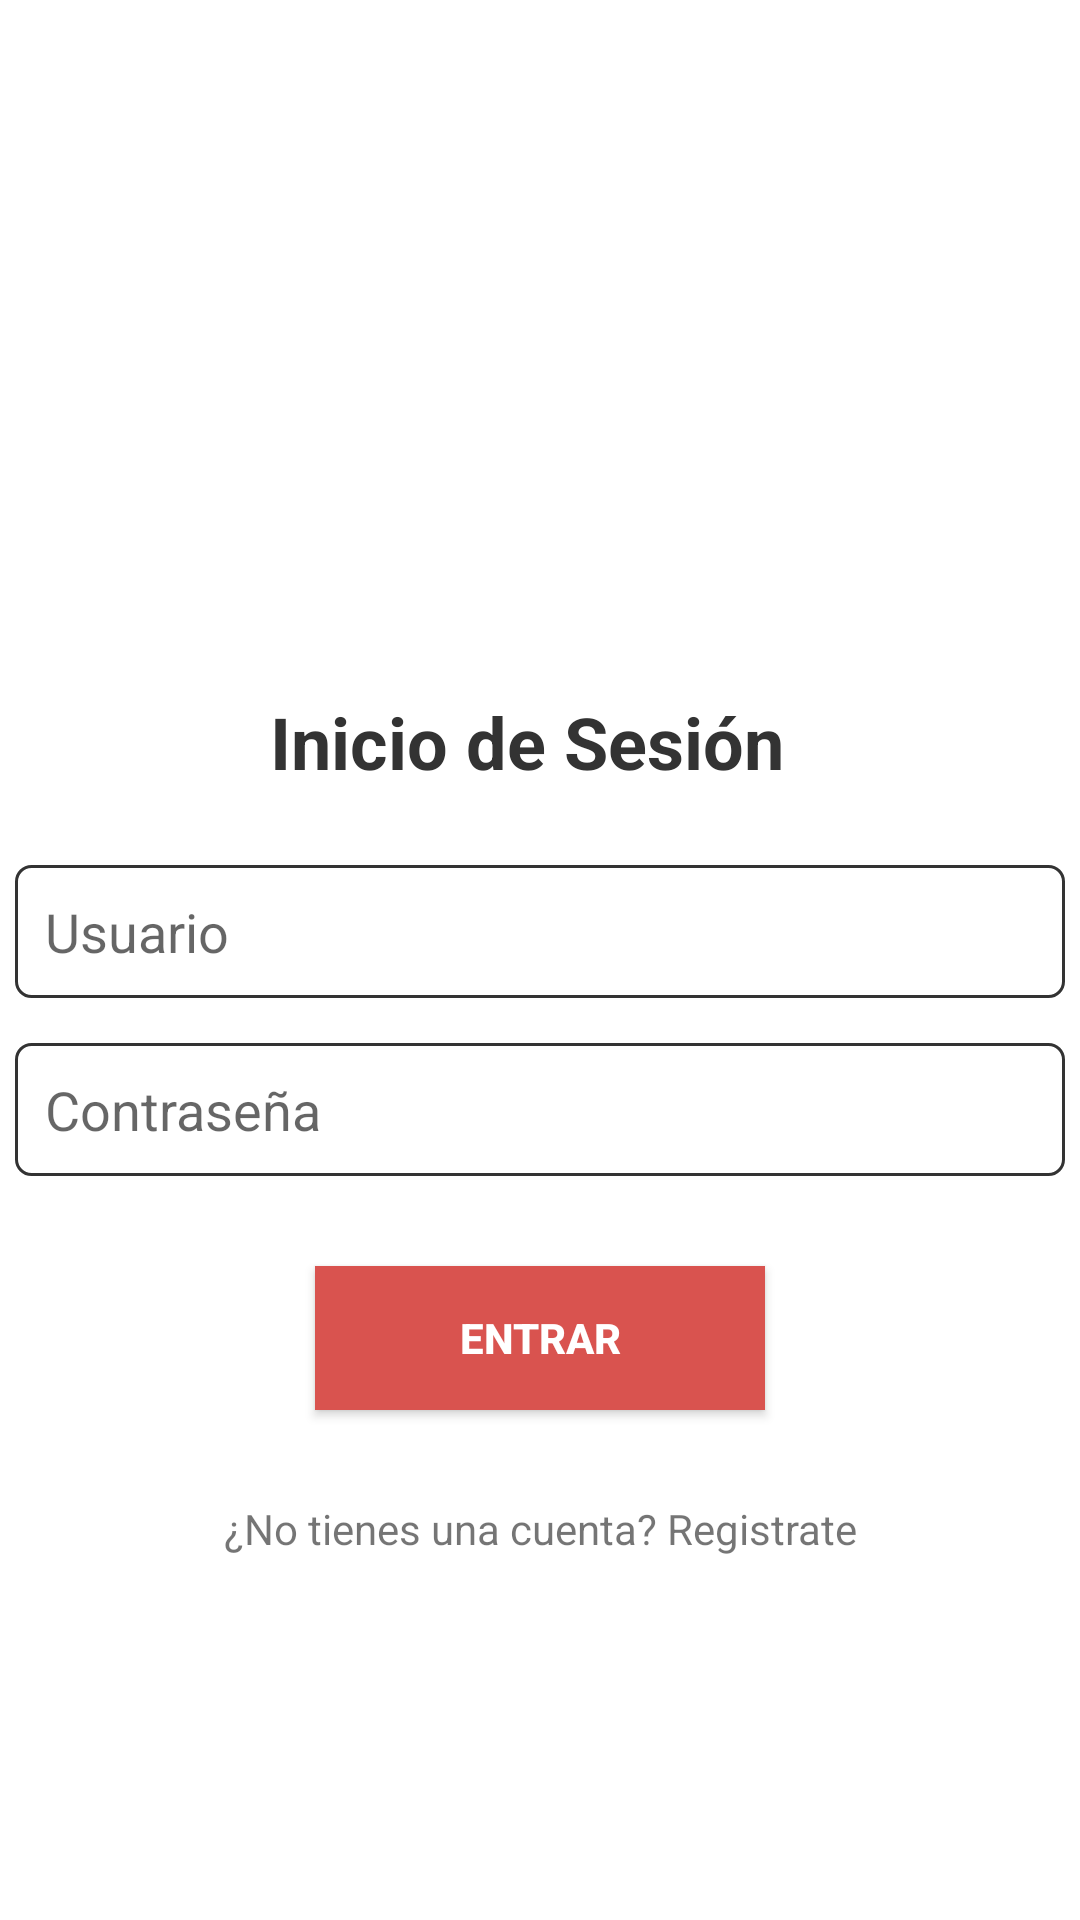

Layout XML and referenced resources for this Android screen:
<!-- AndroidManifest.xml: application theme AppTheme -->
<!-- res/layout/activity_login.xml -->
<?xml version="1.0" encoding="utf-8"?>
<android.support.constraint.ConstraintLayout xmlns:android="http://schemas.android.com/apk/res/android"
    xmlns:app="http://schemas.android.com/apk/res-auto"
    xmlns:tools="http://schemas.android.com/tools"
    android:layout_width="match_parent"
    android:layout_height="match_parent"
    tools:context=".Login">

    <LinearLayout
        android:layout_width="match_parent"
        android:layout_height="match_parent"
        android:background="@android:color/white"
        android:orientation="vertical">

        <LinearLayout
            android:layout_width="match_parent"
            android:layout_height="wrap_content"
            android:orientation="vertical">

            <ImageView
                android:id="@+id/imageView"
                android:layout_width="match_parent"
                android:layout_height="100dp"
                android:layout_marginTop="50dp"
                android:background="@android:color/white"
                android:contentDescription="@string/tx_mileniumpluzzle"
                android:paddingBottom="15dp"
                app:srcCompat="@drawable/logo" />
        </LinearLayout>

        <LinearLayout
            android:layout_width="match_parent"
            android:layout_height="match_parent"
            android:background="@android:color/white"
            android:gravity="center|clip_vertical"
            android:orientation="vertical"
            android:paddingTop="0dp"
            android:paddingBottom="40dp">

            <TextView
                android:layout_width="180dp"
                android:layout_height="wrap_content"
                android:text="@string/tx_login"
                android:textColor="@color/semiBlack"
                android:textSize="24sp"
                android:textStyle="bold"
                app:layout_constraintBottom_toBottomOf="parent"
                app:layout_constraintLeft_toLeftOf="parent"
                app:layout_constraintRight_toRightOf="parent"
                app:layout_constraintTop_toTopOf="parent" />

            <EditText
                android:id="@+id/et_user"
                android:layout_width="350dp"
                android:layout_height="wrap_content"
                android:layout_marginTop="25dp"
                android:background="@drawable/tvwhite"
                android:ems="10"
                android:hint="@string/tx_user"
                android:inputType="textNoSuggestions"
                android:padding="10dp"
                android:textColor="@color/semiBlack" />

            <EditText
                android:id="@+id/et_pass"
                android:layout_width="350dp"
                android:layout_height="wrap_content"
                android:layout_marginTop="15dp"
                android:background="@drawable/tvwhite"
                android:ems="10"
                android:hint="@string/tx_password"
                android:inputType="textNoSuggestions"
                android:padding="10dp"
                android:password="true" />

            <Button
                android:id="@+id/btnLogin"
                android:layout_width="150dp"
                android:layout_height="wrap_content"
                android:layout_marginTop="30dp"
                android:background="@color/coolRed"
                android:onClick="logear"
                android:text="@string/tx_login2"
                android:textColor="@android:color/white"
                android:textStyle="bold" />

            <TextView
                android:id="@+id/textView4"
                android:layout_width="match_parent"
                android:layout_height="wrap_content"
                android:layout_marginTop="30dp"
                android:gravity="center"
                android:onClick="registrar"
                android:text="@string/tx_NotRegister" />
        </LinearLayout>

    </LinearLayout>

</android.support.constraint.ConstraintLayout>
<!-- resources referenced by this layout -->
<resources>
  <color name="coolRed">#D9534F</color>
  <color name="semiBlack">#333333</color>
  <!-- drawable tvwhite (drawable) -->
  <?xml version="1.0" encoding="utf-8"?>
  <shape xmlns:android="http://schemas.android.com/apk/res/android" >
      <stroke
          android:width="1dp"
          android:color="@color/semiBlack" />
  
      <solid android:color="#ffffff" />
  
      <padding
          android:left="1dp"
          android:right="1dp"
          android:bottom="1dp"
          android:top="1dp" />
  
      <corners android:radius="5dp" />
  </shape>
  <string name="tx_NotRegister">¿No tienes una cuenta? Registrate</string>
  <string name="tx_login">Inicio de Sesión</string>
  <string name="tx_login2">Entrar</string>
  <string name="tx_mileniumpluzzle">Rompecabezas del Milenio</string>
  <string name="tx_password">Contraseña</string>
  <string name="tx_user">Usuario</string>
  <style name="AppTheme" parent="Theme.AppCompat.Light.DarkActionBar">
          
          <item name="colorPrimary">@color/colorPrimary</item>
          <item name="colorPrimaryDark">@color/colorPrimaryDark</item>
          <item name="colorAccent">@color/colorAccent</item>
      </style>
  <color name="colorPrimary">#008577</color>
  <color name="colorPrimaryDark">#00574B</color>
  <color name="colorAccent">#D81B60</color>
</resources>
